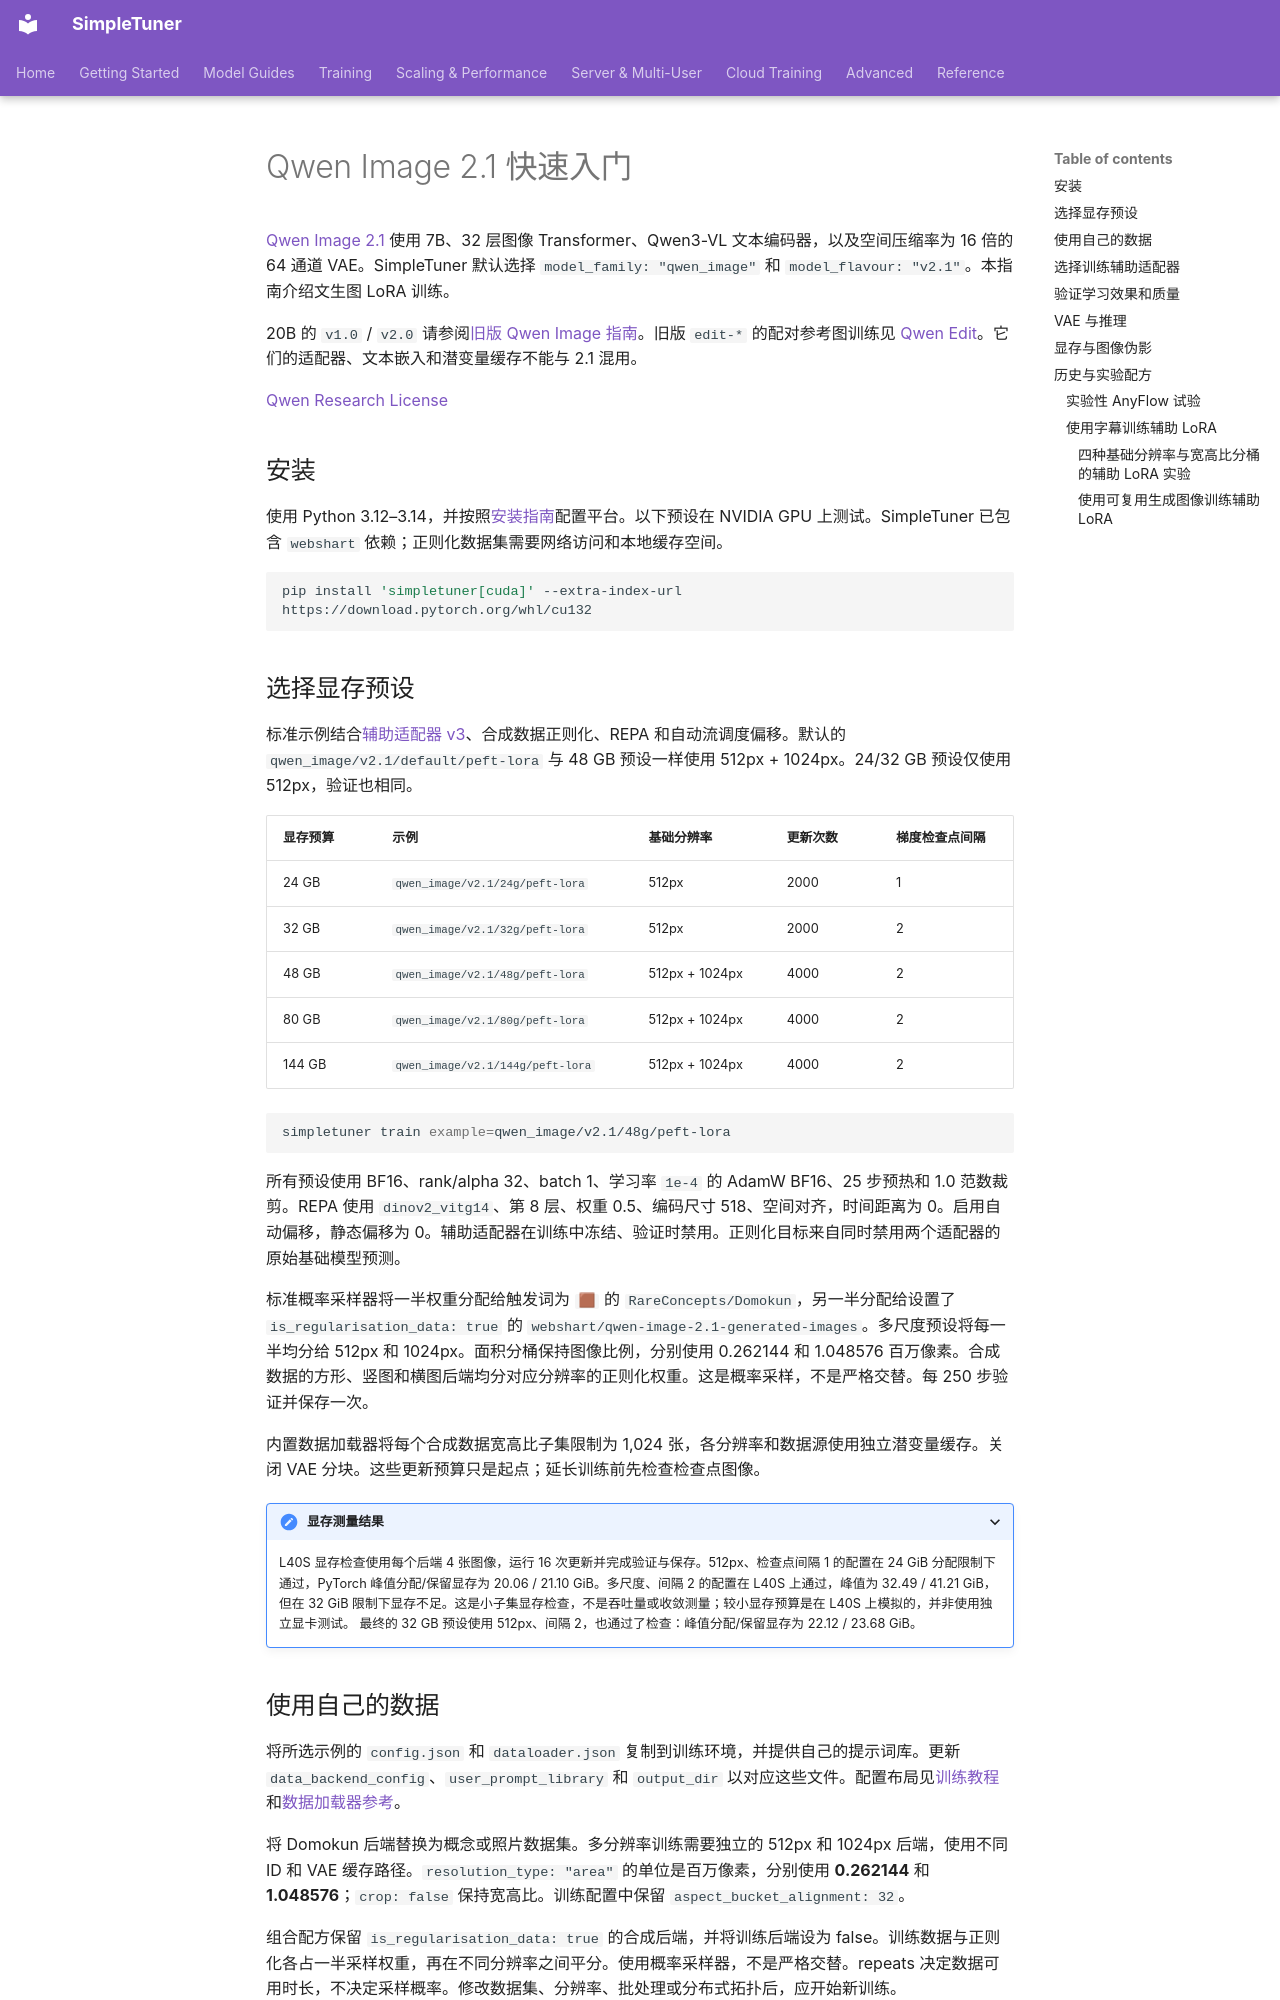

repository: bghira/SimpleTuner · page: quickstart/QWEN_IMAGE_2-1.zh/index.html · generator: mkdocs

# Qwen Image 2.1 快速入门

[Qwen Image 2.1](https://huggingface.co/Qwen/Qwen-Image-2.1) 使用 7B、32 层图像 Transformer、Qwen3-VL 文本编码器，以及空间压缩率为 16 倍的 64 通道 VAE。SimpleTuner 默认选择 `model_family: "qwen_image"` 和 `model_flavour: "v2.1"`。本指南介绍文生图 LoRA 训练。

20B 的 `v1.0` / `v2.0` 请参阅[旧版 Qwen Image 指南](QWEN_IMAGE.zh.md)。旧版 `edit-*` 的配对参考图训练见 [Qwen Edit](QWEN_EDIT.zh.md)。它们的适配器、文本嵌入和潜变量缓存不能与 2.1 混用。

[Qwen Research License](https://huggingface.co/Qwen/Qwen-Image-2.1/blob/main/LICENSE)

## 安装

使用 Python 3.12–3.14，并按照[安装指南](../INSTALL.zh.md)配置平台。以下预设在 NVIDIA GPU 上测试。SimpleTuner 已包含 `webshart` 依赖；正则化数据集需要网络访问和本地缓存空间。

```bash
pip install 'simpletuner[cuda]' --extra-index-url https://download.pytorch.org/whl/cu132
```

<a id="vram-presets"></a>

## 选择显存预设

标准示例结合[辅助适配器 v3](https://huggingface.co/SimpleTuner/Qwen-Image-2.1-training-assistant-v3)、合成数据正则化、REPA 和自动流调度偏移。默认的 `qwen_image/v2.1/default/peft-lora` 与 48 GB 预设一样使用 512px + 1024px。24/32 GB 预设仅使用 512px，验证也相同。

| 显存预算 | 示例 | 基础分辨率 | 更新次数 | 梯度检查点间隔 |
| --- | --- | --- | --- | --- |
| 24 GB | `qwen_image/v2.1/24g/peft-lora` | 512px | 2000 | 1 |
| 32 GB | `qwen_image/v2.1/32g/peft-lora` | 512px | 2000 | 2 |
| 48 GB | `qwen_image/v2.1/48g/peft-lora` | 512px + 1024px | 4000 | 2 |
| 80 GB | `qwen_image/v2.1/80g/peft-lora` | 512px + 1024px | 4000 | 2 |
| 144 GB | `qwen_image/v2.1/144g/peft-lora` | 512px + 1024px | 4000 | 2 |

```bash
simpletuner train example=qwen_image/v2.1/48g/peft-lora
```

所有预设使用 BF16、rank/alpha 32、batch 1、学习率 `1e-4` 的 AdamW BF16、25 步预热和 1.0 范数裁剪。REPA 使用 `dinov2_vitg14`、第 8 层、权重 0.5、编码尺寸 518、空间对齐，时间距离为 0。启用自动偏移，静态偏移为 0。辅助适配器在训练中冻结、验证时禁用。正则化目标来自同时禁用两个适配器的原始基础模型预测。

标准概率采样器将一半权重分配给触发词为 `🟫` 的 `RareConcepts/Domokun`，另一半分配给设置了 `is_regularisation_data: true` 的 `webshart/qwen-image-2.1-generated-images`。多尺度预设将每一半均分给 512px 和 1024px。面积分桶保持图像比例，分别使用 0.262144 和 1.048576 百万像素。合成数据的方形、竖图和横图后端均分对应分辨率的正则化权重。这是概率采样，不是严格交替。每 250 步验证并保存一次。

内置数据加载器将每个合成数据宽高比子集限制为 1,024 张，各分辨率和数据源使用独立潜变量缓存。关闭 VAE 分块。这些更新预算只是起点；延长训练前先检查检查点图像。

<details markdown="1">
<summary>显存测量结果</summary>

L40S 显存检查使用每个后端 4 张图像，运行 16 次更新并完成验证与保存。512px、检查点间隔 1 的配置在 24 GiB 分配限制下通过，PyTorch 峰值分配/保留显存为 20.06 / 21.10 GiB。多尺度、间隔 2 的配置在 L40S 上通过，峰值为 32.49 / 41.21 GiB，但在 32 GiB 限制下显存不足。这是小子集显存检查，不是吞吐量或收敛测量；较小显存预算是在 L40S 上模拟的，并非使用独立显卡测试。 最终的 32 GB 预设使用 512px、间隔 2，也通过了检查：峰值分配/保留显存为 22.12 / 23.68 GiB。

</details>

## 使用自己的数据

将所选示例的 `config.json` 和 `dataloader.json` 复制到训练环境，并提供自己的提示词库。更新 `data_backend_config`、`user_prompt_library` 和 `output_dir` 以对应这些文件。配置布局见[训练教程](../TUTORIAL.zh.md)和[数据加载器参考](../DATALOADER.zh.md)。

将 Domokun 后端替换为概念或照片数据集。多分辨率训练需要独立的 512px 和 1024px 后端，使用不同 ID 和 VAE 缓存路径。`resolution_type: "area"` 的单位是百万像素，分别使用 **0.262144** 和 **1.048576**；`crop: false` 保持宽高比。训练配置中保留 `aspect_bucket_alignment: 32`。

组合配方保留 `is_regularisation_data: true` 的合成后端，并将训练后端设为 false。训练数据与正则化各占一半采样权重，再在不同分辨率之间平分。使用概率采样器，不是严格交替。repeats 决定数据可用时长，不决定采样概率。修改数据集、分辨率、批处理或分布式拓扑后，应开始新训练。

## 选择训练辅助适配器

main 和内置示例目前使用 **v3**。训练时将其冻结并使用强度 1，验证时禁用。正则化批次的父模型目标是**裸基础模型预测**，关闭训练 LoRA 和辅助适配器。

[辅助适配器 v3](https://huggingface.co/SimpleTuner/Qwen-Image-2.1-training-assistant-v3) 是默认的 rank-64 适配器，在 512/1024/1536/2048 分辨率上训练了 30k 更新。预设显存测试使用 v2；使用 v3 时请检查显存余量。要复现旧训练，可使用以下配置显式选择[辅助适配器 v2](https://huggingface.co/SimpleTuner/Qwen-Image-2.1-training-assistant-v2)：

```json
{
  "assistant_lora_path": "SimpleTuner/Qwen-Image-2.1-training-assistant-v2",
  "assistant_lora_strength": 1.0,
  "assistant_lora_inference_strength": 0.0
}
```

不使用辅助适配器时，设置 `disable_assistant_lora: true`。创建新辅助适配器时也应如此。下游推理只加载训练好的 LoRA；辅助适配器和 REPA 投影器仅用于训练。
